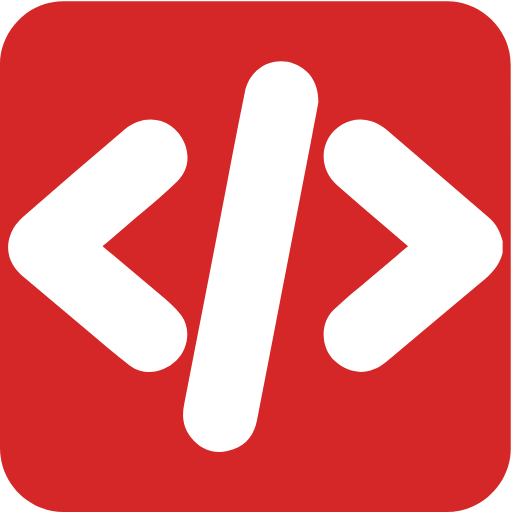
t = 0.00 s
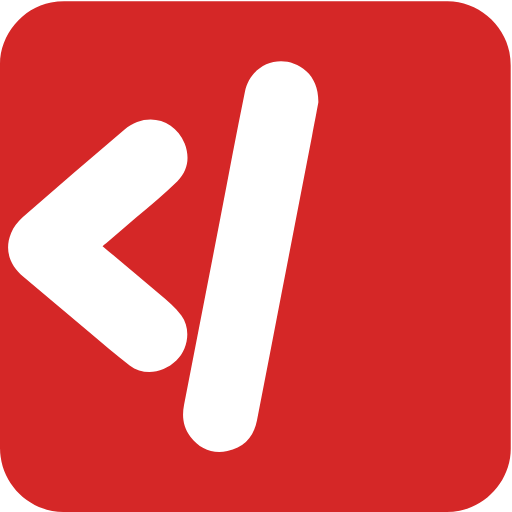
t = 0.35 s
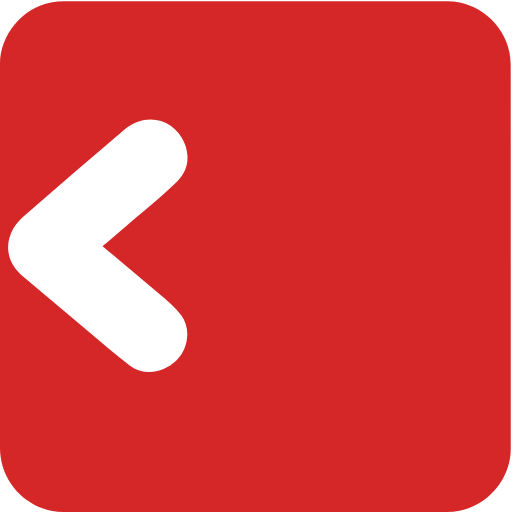
t = 0.65 s
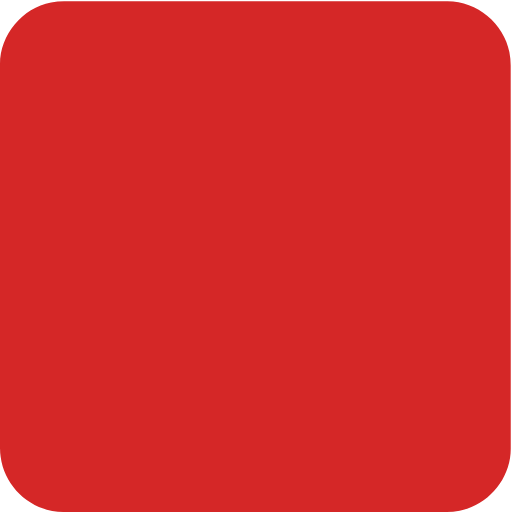
t = 1.00 s
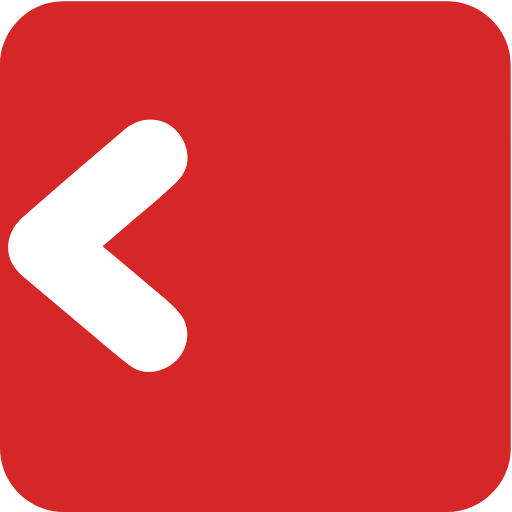
t = 1.35 s
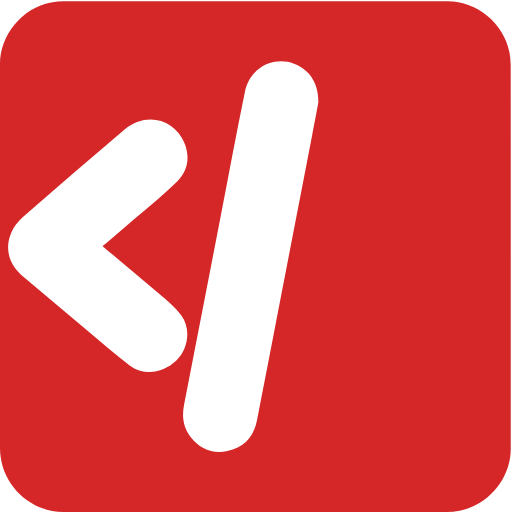
t = 1.65 s

The animated SVG that drew these frames (rendered in a browser with its animation timeline set to each time). Animation: 3 CSS @keyframes rules; one cycle of 2.00 s, repeats indefinitely.

<svg xmlns="http://www.w3.org/2000/svg" id="code" viewBox="0 0 769 769" width="500" height="500" shape-rendering="geometricPrecision" text-rendering="geometricPrecision" version="1.1">
  <style id="type">
    @keyframes left_bracket_f_o{0%{fill-opacity:1;animation-timing-function:step-end}15%,50%{fill-opacity:0;animation-timing-function:step-end}85%,to{fill-opacity:1}}@keyframes slash_f_o{0%{fill-opacity:1;animation-timing-function:step-end}25%,50%{fill-opacity:0;animation-timing-function:step-end}75%,to{fill-opacity:1}}@keyframes right_bracket_f_o{0%{fill-opacity:1;animation-timing-function:step-end}35%,50%{fill-opacity:0;animation-timing-function:step-end}65%,to{fill-opacity:1}}#left_bracket{animation:left_bracket_f_o 2000ms linear infinite normal forwards}#slash{animation:slash_f_o 2000ms linear infinite normal forwards}#right_bracket{animation:right_bracket_f_o 2000ms linear infinite normal forwards}
  </style>
  <g id="background" transform="matrix(4 0 0 4 -808.48 -2293.246)">
    <path id="square" d="M393.9 669.69v72.19c0 11.03-8.32 21.11-19.18 23.18-1.61.31-3.27.48-4.9.48-47.97.03-95.93.02-143.9.02-11.76 0-22.02-9.02-23.56-20.72a23.27 23.27 0 01-.23-3.12c-.01-48.09-.01-96.18-.01-144.26 0-11.03 8.32-21.12 19.18-23.18 1.61-.31 3.27-.48 4.9-.48 48.01-.02 96.02-.02 144.02-.02 11.03 0 21.13 8.33 23.18 19.18.3 1.61.48 3.27.48 4.9.02 23.95.02 47.89.02 71.83z" fill="#D52727" stroke="none" stroke-width="1"/>
  </g>
  <g id="code_top" transform="matrix(4 0 0 4 -808.464 -2293.226)">
    <g id="code_group" fill="#FFF" stroke="none" stroke-width="1">
      <path id="left_bracket" d="M390.85 668.23c-1.09 4.73-4.25 7.9-7.84 10.89-11.99 9.95-23.88 20.02-35.81 30.03-6.14 5.15-13.58 5.05-19.33-.25-5.33-4.9-5.77-14.14-.54-19.21 4.28-4.15 9-7.86 13.55-11.73 4.74-4.03 9.51-8.02 14.45-12.17l-9.21-7.91c-5.77-4.96-11.6-9.85-17.3-14.89-7.65-6.77-6.69-17.89 1.89-22.99 5.05-3 11.5-2.31 16.47 1.93 12.85 10.99 25.65 22.04 38.48 33.05 2.77 2.38 4.31 5.44 5.2 8.9-.01 1.45-.01 2.9-.01 4.35z"/>
      <path id="slash" d="M321.65 611.84c-.64 3.37-1.5 8.05-2.41 12.71-3.82 19.76-7.65 39.51-11.47 59.27-3.05 15.79-6.05 31.6-9.17 47.38-1.21 6.13-4.9 10.24-11.1 11.47-5.62 1.12-10.38-.76-13.89-5.37-2.73-3.59-3.24-7.66-2.38-12.03 4.58-23.41 9.12-46.84 13.66-70.26 3.05-15.73 5.93-31.5 9.17-47.2 2.27-11.02 14.7-15.09 23.07-7.79 2.85 2.5 4.63 6.61 4.52 11.82z"/>
      <path id="right_bracket" d="M240.63 665.74c7.22 6.06 14.29 11.91 21.23 17.89 2.95 2.55 6.08 5.07 8.36 8.17 3.71 5.04 2.58 12.59-1.89 16.91-4.99 4.81-12.28 5.77-17.53 1.83-5.26-3.95-10.2-8.31-15.25-12.54-8.2-6.86-16.35-13.77-24.54-20.64-5.45-4.57-7.29-10.41-4.71-16.61.91-2.2 2.52-4.32 4.32-5.89 12.65-11.05 25.4-21.97 38.17-32.87 7.91-6.76 18.91-4.27 22.66 5.24 2.02 5.12 1.24 10.22-2.71 14.1-4.95 4.85-10.37 9.22-15.62 13.78-3.69 3.21-7.42 6.37-11.14 9.55-.41.34-.84.67-1.35 1.08z"/>
    </g>
  </g>
</svg>
